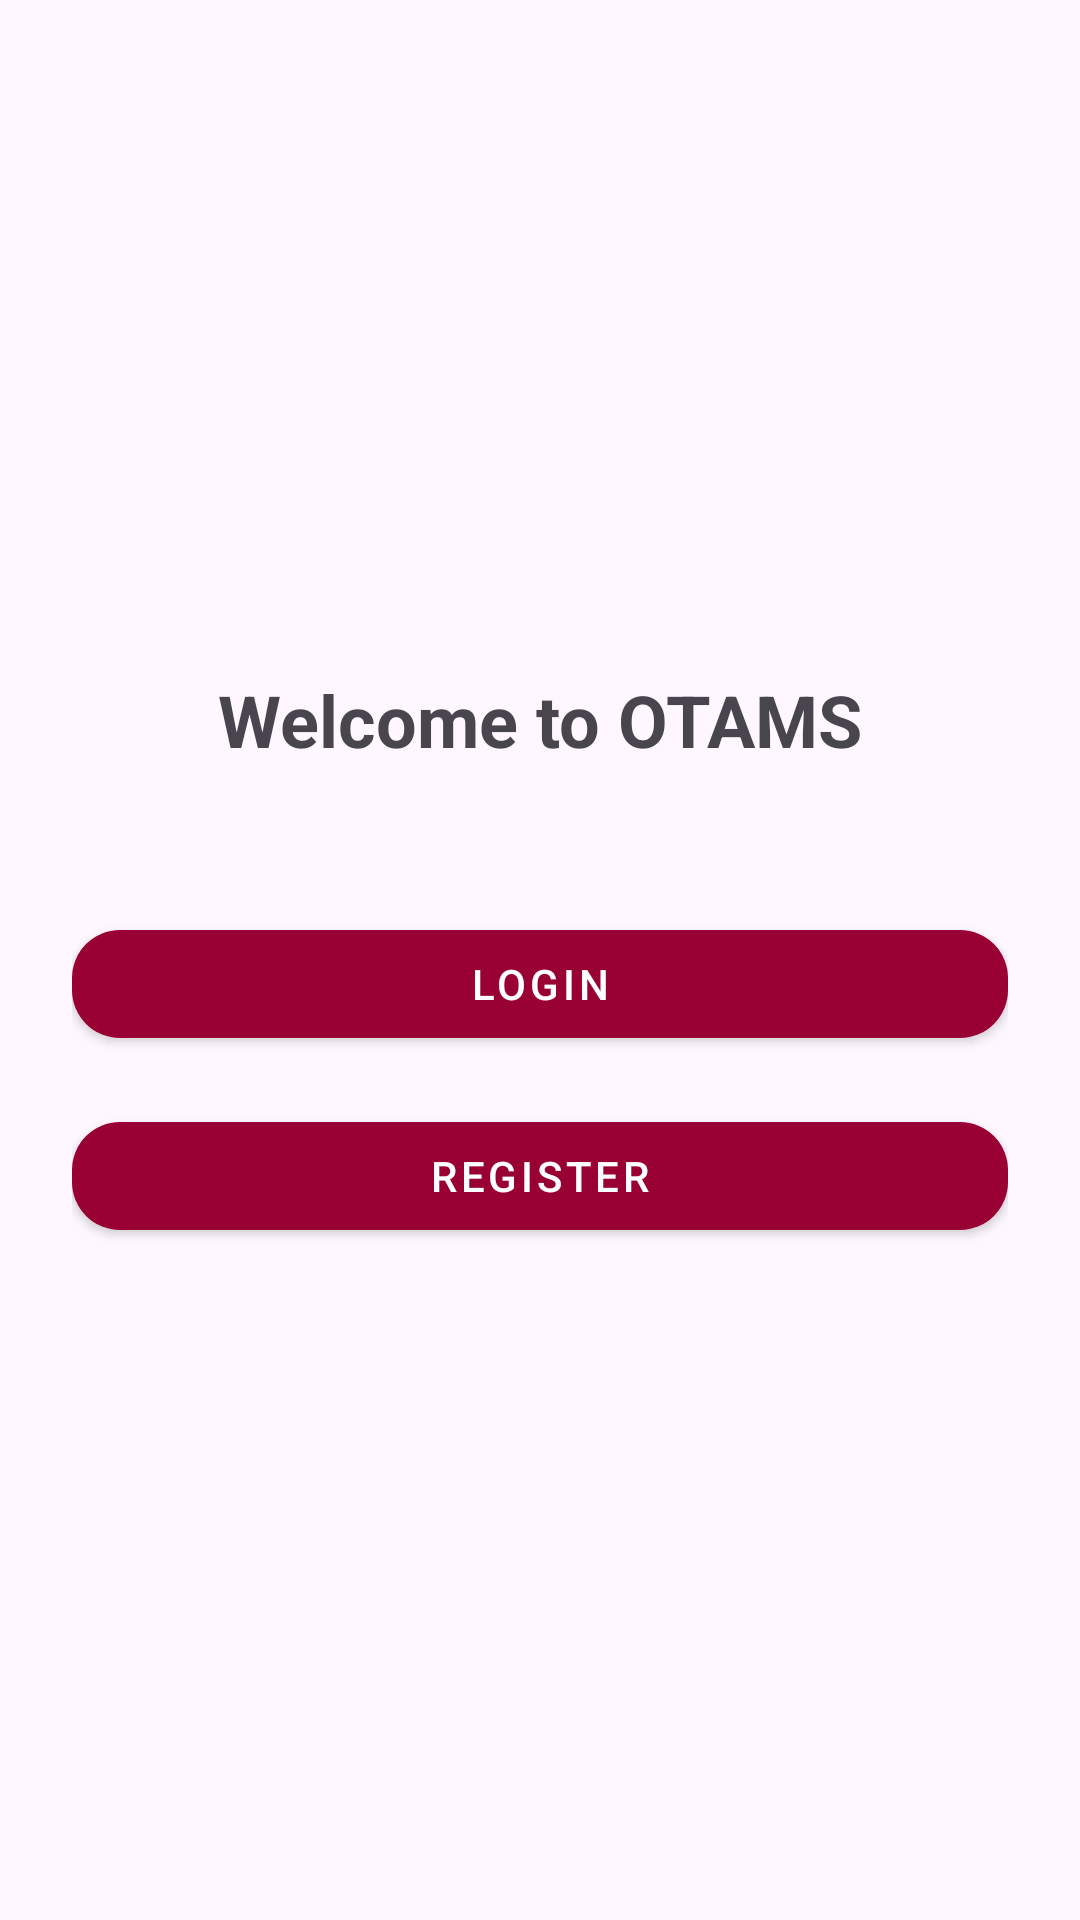

The Android layout XML behind this screen, and the referenced resources:
<!-- AndroidManifest.xml: activity theme Theme.OTAMS -->
<!-- res/layout/activity_main.xml -->
<?xml version="1.0" encoding="utf-8"?>
<LinearLayout xmlns:android="http://schemas.android.com/apk/res/android"
    xmlns:app="http://schemas.android.com/apk/res-auto"
    xmlns:tools="http://schemas.android.com/tools"
    android:id="@+id/layout_main"
    android:layout_width="match_parent"
    android:layout_height="match_parent"
    android:orientation="vertical"
    android:gravity="center"
    android:padding="24dp"
    tools:context=".MainActivity">

    <TextView
        android:id="@+id/textViewTitle"
        android:layout_width="wrap_content"
        android:layout_height="wrap_content"
        android:text="@string/welcome_message"
        android:textSize="24sp"
        android:textStyle="bold"
        android:layout_marginBottom="32dp" />

    <com.google.android.material.button.MaterialButton
        android:id="@+id/buttonLogin"
        style="@style/OttawaButton"
        android:layout_width="match_parent"
        android:layout_height="wrap_content"
        android:text="Login"
        android:layout_marginTop="16dp"/>


    <com.google.android.material.button.MaterialButton
        android:id="@+id/buttonRegister"
        style="@style/OttawaButton"
        android:layout_width="match_parent"
        android:layout_height="wrap_content"
        android:text="Register"
        android:layout_marginTop="16dp"/>



</LinearLayout>
<!-- resources referenced by this layout -->
<resources>
  <string name="welcome_message">Welcome to OTAMS</string>
  <style name="OttawaButton" parent="Widget.MaterialComponents.Button">
          <item name="backgroundTint">@color/uottawa_red</item>
          <item name="android:textColor">@color/white</item>
          <item name="cornerRadius">16dp</item>
      </style>
  <style name="Theme.OTAMS" parent="Theme.Material3.DayNight.NoActionBar">
          <item name="colorPrimaryDark">@color/uottawa_dark_red</item>
          <item name="colorAccent">@color/uottawa_light_red</item>
          <item name="android:statusBarColor">@color/uottawa_dark_red</item>
          <item name="android:navigationBarColor">@color/uottawa_red</item>
      </style>
  <color name="uottawa_red">#990033</color>
  <color name="white">#FFFFFF</color>
  <color name="uottawa_dark_red">#660022</color>
  <color name="uottawa_light_red">#CC0044</color>
</resources>
